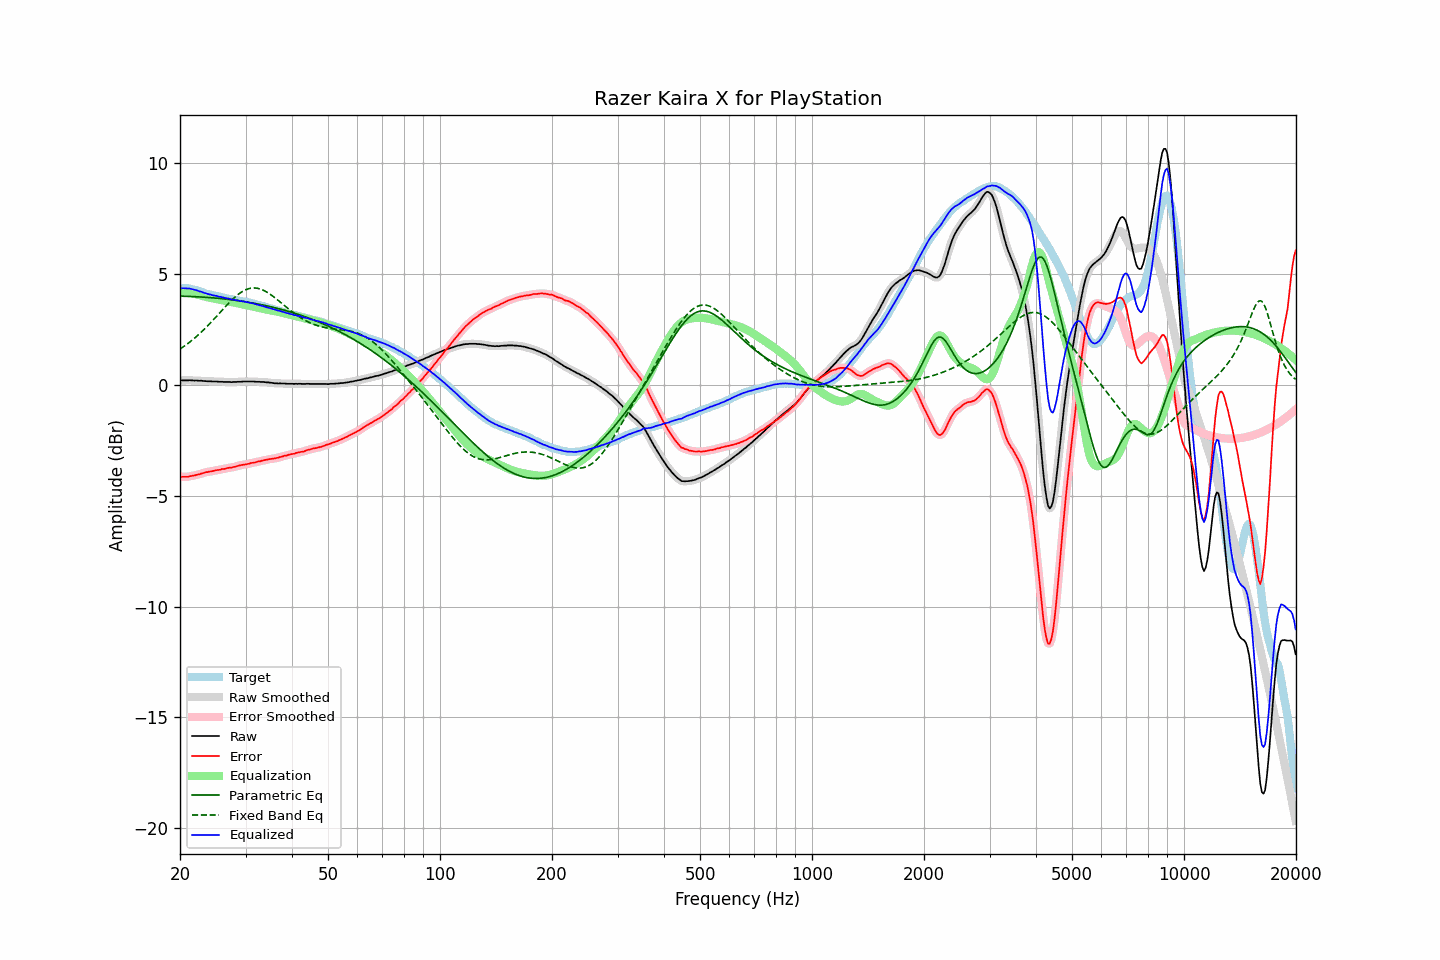

The table this chart was drawn from, first rows:
frequency, raw, error, smoothed, error_smoothed, equalization, parametric_eq, fixed_band_eq, equalized_raw, equalized_smoothed, target
20.00, 0.19, -4.15, 0.19, -4.15, 4.16, 3.99, 1.60, 4.35, 4.35, 4.34
20.20, 0.19, -4.15, 0.19, -4.16, 4.16, 3.99, 1.65, 4.35, 4.35, 4.34
20.40, 0.19, -4.15, 0.19, -4.16, 4.16, 3.98, 1.70, 4.35, 4.34, 4.34
20.61, 0.19, -4.15, 0.19, -4.16, 4.15, 3.98, 1.75, 4.34, 4.34, 4.34
20.81, 0.19, -4.15, 0.19, -4.15, 4.15, 3.98, 1.80, 4.34, 4.34, 4.34
21.02, 0.19, -4.15, 0.19, -4.15, 4.14, 3.98, 1.86, 4.33, 4.33, 4.34
21.23, 0.20, -4.12, 0.19, -4.13, 4.13, 3.98, 1.91, 4.33, 4.33, 4.32
21.44, 0.19, -4.12, 0.19, -4.12, 4.12, 3.97, 1.97, 4.31, 4.31, 4.31
21.66, 0.19, -4.10, 0.19, -4.10, 4.11, 3.97, 2.03, 4.30, 4.30, 4.29
21.87, 0.18, -4.09, 0.19, -4.09, 4.09, 3.97, 2.09, 4.27, 4.28, 4.27
22.09, 0.19, -4.07, 0.18, -4.07, 4.07, 3.96, 2.15, 4.26, 4.26, 4.26
22.31, 0.18, -4.05, 0.18, -4.06, 4.05, 3.96, 2.22, 4.23, 4.23, 4.23
22.54, 0.17, -4.04, 0.18, -4.04, 4.03, 3.96, 2.28, 4.20, 4.21, 4.21
22.76, 0.18, -4.01, 0.17, -4.02, 4.01, 3.95, 2.35, 4.19, 4.19, 4.19
22.99, 0.17, -3.99, 0.17, -3.99, 3.99, 3.95, 2.42, 4.17, 4.17, 4.16
23.22, 0.16, -3.97, 0.16, -3.97, 3.98, 3.94, 2.49, 4.14, 4.14, 4.13
23.45, 0.16, -3.94, 0.16, -3.95, 3.96, 3.94, 2.56, 4.12, 4.11, 4.10
23.69, 0.15, -3.94, 0.15, -3.94, 3.94, 3.93, 2.64, 4.09, 4.09, 4.09
23.92, 0.15, -3.92, 0.15, -3.93, 3.92, 3.93, 2.71, 4.08, 4.08, 4.07
24.16, 0.15, -3.91, 0.15, -3.92, 3.91, 3.92, 2.79, 4.06, 4.06, 4.06
24.40, 0.14, -3.90, 0.14, -3.90, 3.90, 3.92, 2.86, 4.04, 4.04, 4.04
24.65, 0.14, -3.88, 0.14, -3.88, 3.88, 3.91, 2.94, 4.02, 4.02, 4.02
24.89, 0.14, -3.86, 0.14, -3.87, 3.87, 3.90, 3.02, 4.01, 4.01, 4.00
25.14, 0.14, -3.85, 0.14, -3.85, 3.86, 3.90, 3.10, 4.00, 3.99, 3.99
25.39, 0.13, -3.84, 0.13, -3.84, 3.84, 3.89, 3.18, 3.97, 3.98, 3.97
25.65, 0.13, -3.83, 0.13, -3.83, 3.83, 3.88, 3.26, 3.96, 3.96, 3.96
25.91, 0.13, -3.80, 0.13, -3.82, 3.81, 3.88, 3.34, 3.94, 3.94, 3.93
26.16, 0.12, -3.80, 0.12, -3.80, 3.80, 3.87, 3.42, 3.92, 3.92, 3.92
26.43, 0.12, -3.79, 0.12, -3.78, 3.79, 3.86, 3.50, 3.91, 3.91, 3.91
26.69, 0.12, -3.76, 0.12, -3.77, 3.77, 3.85, 3.58, 3.89, 3.89, 3.88
26.96, 0.12, -3.75, 0.12, -3.76, 3.76, 3.84, 3.65, 3.88, 3.88, 3.87
27.23, 0.12, -3.74, 0.12, -3.74, 3.75, 3.83, 3.73, 3.87, 3.86, 3.86
27.50, 0.11, -3.74, 0.12, -3.73, 3.73, 3.83, 3.80, 3.84, 3.85, 3.85
27.77, 0.12, -3.71, 0.12, -3.72, 3.71, 3.82, 3.87, 3.83, 3.83, 3.83
28.05, 0.12, -3.70, 0.12, -3.70, 3.70, 3.81, 3.93, 3.82, 3.82, 3.82
28.33, 0.12, -3.68, 0.12, -3.68, 3.68, 3.80, 4.00, 3.80, 3.81, 3.80
28.62, 0.13, -3.66, 0.13, -3.66, 3.67, 3.79, 4.06, 3.80, 3.79, 3.79
28.90, 0.13, -3.64, 0.13, -3.64, 3.65, 3.78, 4.11, 3.78, 3.78, 3.77
29.19, 0.13, -3.62, 0.13, -3.63, 3.63, 3.77, 4.16, 3.76, 3.77, 3.75
29.48, 0.14, -3.61, 0.14, -3.61, 3.62, 3.75, 4.21, 3.76, 3.75, 3.75
29.78, 0.14, -3.60, 0.14, -3.60, 3.60, 3.74, 4.25, 3.74, 3.74, 3.74
30.08, 0.14, -3.59, 0.14, -3.59, 3.59, 3.73, 4.28, 3.73, 3.73, 3.73
30.38, 0.14, -3.57, 0.14, -3.58, 3.57, 3.72, 4.31, 3.71, 3.71, 3.71
30.68, 0.14, -3.56, 0.14, -3.56, 3.56, 3.71, 4.33, 3.70, 3.70, 3.70
30.99, 0.14, -3.53, 0.14, -3.54, 3.54, 3.70, 4.35, 3.68, 3.68, 3.67
31.30, 0.14, -3.52, 0.14, -3.53, 3.53, 3.68, 4.36, 3.67, 3.67, 3.66
31.61, 0.14, -3.51, 0.14, -3.51, 3.51, 3.67, 4.36, 3.65, 3.65, 3.65
31.93, 0.13, -3.50, 0.14, -3.50, 3.49, 3.66, 4.35, 3.62, 3.63, 3.63
32.24, 0.13, -3.47, 0.13, -3.48, 3.48, 3.64, 4.34, 3.61, 3.61, 3.60
32.57, 0.13, -3.45, 0.13, -3.46, 3.46, 3.63, 4.33, 3.59, 3.59, 3.58
32.89, 0.12, -3.45, 0.12, -3.44, 3.44, 3.61, 4.31, 3.56, 3.57, 3.57
33.22, 0.12, -3.42, 0.12, -3.43, 3.43, 3.60, 4.28, 3.55, 3.55, 3.54
33.55, 0.12, -3.41, 0.12, -3.41, 3.41, 3.58, 4.25, 3.53, 3.53, 3.53
33.89, 0.11, -3.39, 0.11, -3.39, 3.40, 3.57, 4.21, 3.51, 3.51, 3.50
34.23, 0.10, -3.38, 0.10, -3.38, 3.38, 3.55, 4.17, 3.48, 3.49, 3.48
34.57, 0.10, -3.36, 0.10, -3.37, 3.37, 3.54, 4.13, 3.47, 3.47, 3.46
34.92, 0.09, -3.35, 0.09, -3.35, 3.36, 3.52, 4.08, 3.45, 3.45, 3.44
35.27, 0.08, -3.34, 0.08, -3.34, 3.34, 3.50, 4.03, 3.43, 3.43, 3.42
35.62, 0.07, -3.33, 0.07, -3.33, 3.33, 3.49, 3.97, 3.40, 3.40, 3.40
35.97, 0.06, -3.32, 0.06, -3.32, 3.32, 3.47, 3.92, 3.38, 3.38, 3.38
... 635 more rows
